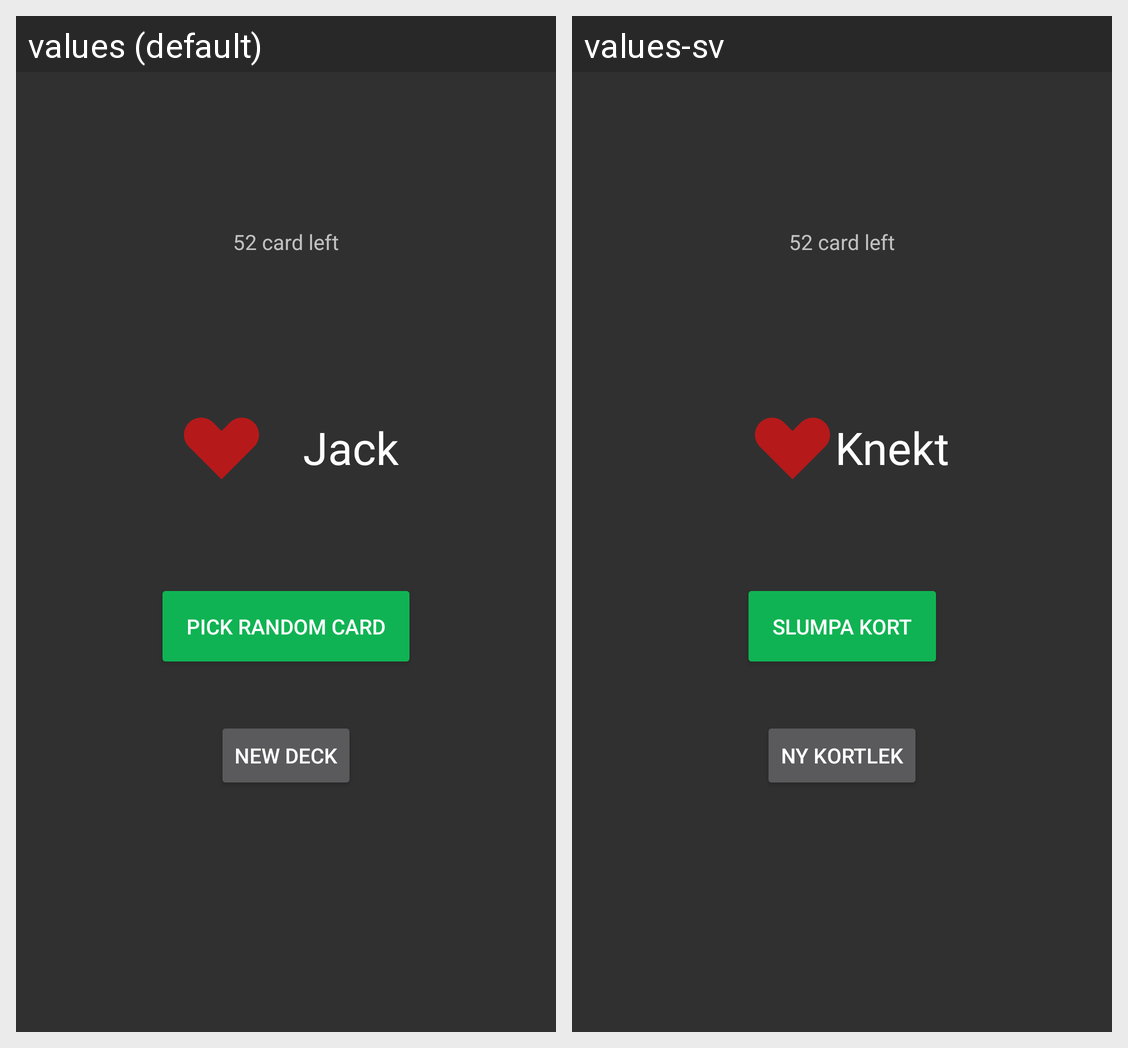

Here is an Android app screen in its default locale and in the app's own translations. Write out the translated-string differences for the strings that appear on this screen.
Android screen res/layout/fragment_random_card.xml rendered under 2 locales, left to right: values (default), values-sv. Device: Nexus 5 (rendered at 1080×1920; each locale shown at half size, 540×960, under a caption strip naming it); theme AppTheme.
Strings drawn on this screen, with the default value and each locale's value (text and hints the layout hard-codes, and strings that could not be matched under every locale, appear in the picture but are not listed):

jack
  values: Jack
  values-sv: Knekt

pickRandomCard
  values: Pick Random Card
  values-sv: Slumpa kort

newDeck
  values: New deck
  values-sv: Ny kortlek
